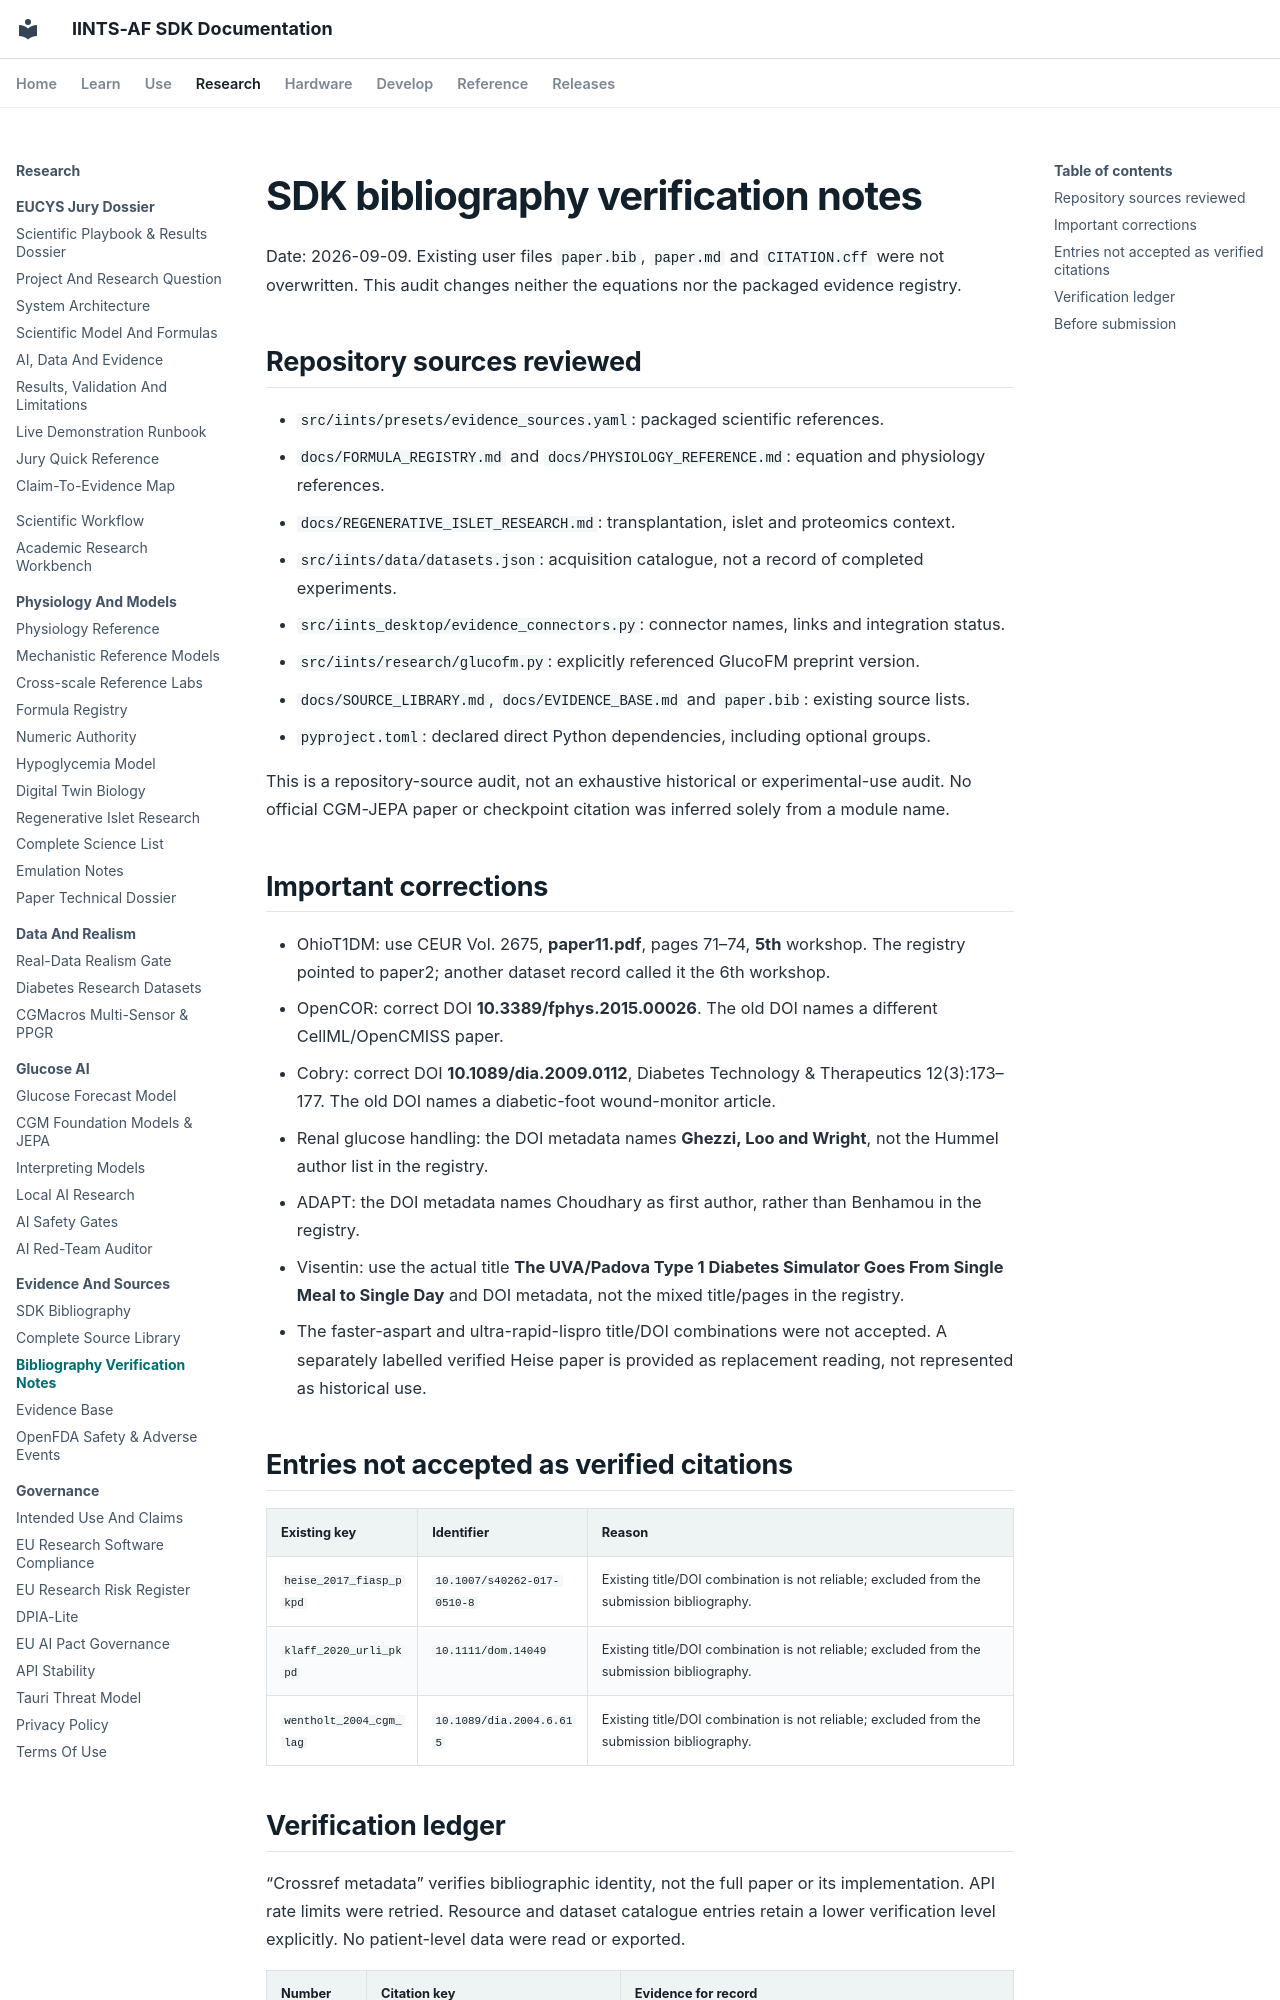

repository: python35/IINTS-SDK · page: SDK_BIBLIOGRAPHY_AUDIT/index.html · generator: mkdocs

# SDK bibliography verification notes

Date: 2026-09-09. Existing user files `paper.bib`, `paper.md` and `CITATION.cff` were not overwritten. This audit changes neither the equations nor the packaged evidence registry.

## Repository sources reviewed

- `src/iints/presets/evidence_sources.yaml`: packaged scientific references.
- `docs/FORMULA_REGISTRY.md` and `docs/PHYSIOLOGY_REFERENCE.md`: equation and physiology references.
- `docs/REGENERATIVE_ISLET_RESEARCH.md`: transplantation, islet and proteomics context.
- `src/iints/data/datasets.json`: acquisition catalogue, not a record of completed experiments.
- `src/iints_desktop/evidence_connectors.py`: connector names, links and integration status.
- `src/iints/research/glucofm.py`: explicitly referenced GlucoFM preprint version.
- `docs/SOURCE_LIBRARY.md`, `docs/EVIDENCE_BASE.md` and `paper.bib`: existing source lists.
- `pyproject.toml`: declared direct Python dependencies, including optional groups.

This is a repository-source audit, not an exhaustive historical or experimental-use audit.
No official CGM-JEPA paper or checkpoint citation was inferred solely from a module name.

## Important corrections

- OhioT1DM: use CEUR Vol. 2675, **paper11.pdf**, pages 71–74, **5th** workshop. The registry pointed to paper2; another dataset record called it the 6th workshop.
- OpenCOR: correct DOI **10.3389/fphys.2015.00026**. The old DOI names a different CellML/OpenCMISS paper.
- Cobry: correct DOI **10.1089/dia.2009.0112**, Diabetes Technology & Therapeutics 12(3):173–177. The old DOI names a diabetic-foot wound-monitor article.
- Renal glucose handling: the DOI metadata names **Ghezzi, Loo and Wright**, not the Hummel author list in the registry.
- ADAPT: the DOI metadata names Choudhary as first author, rather than Benhamou in the registry.
- Visentin: use the actual title **The UVA/Padova Type 1 Diabetes Simulator Goes From Single Meal to Single Day** and DOI metadata, not the mixed title/pages in the registry.
- The faster-aspart and ultra-rapid-lispro title/DOI combinations were not accepted. A separately labelled verified Heise paper is provided as replacement reading, not represented as historical use.

## Entries not accepted as verified citations

| Existing key | Identifier | Reason |
| --- | --- | --- |
| `heise_2017_fiasp_pkpd` | `10.1007/s40262-017-0510-8` | Existing title/DOI combination is not reliable; excluded from the submission bibliography. |
| `klaff_2020_urli_pkpd` | `10.1111/dom.14049` | Existing title/DOI combination is not reliable; excluded from the submission bibliography. |
| `wentholt_2004_cgm_lag` | `10.1089/dia.2004.6.615` | Existing title/DOI combination is not reliable; excluded from the submission bibliography. |
